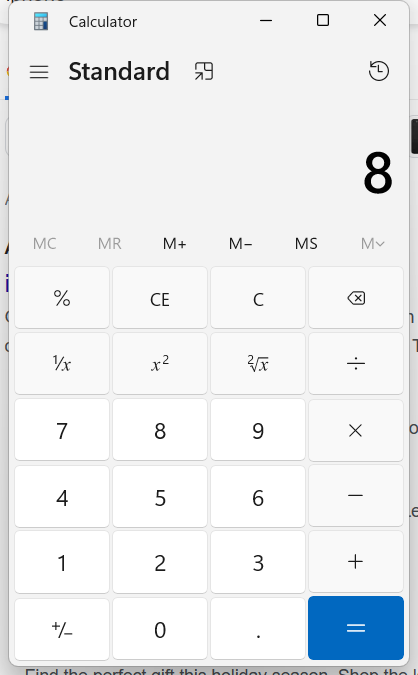
Task: All options available in UiPath Studio
Workflow: SubTask1

Step 1: Use Application: Calculator in window 'Calculator' (applicationframehost.exe)

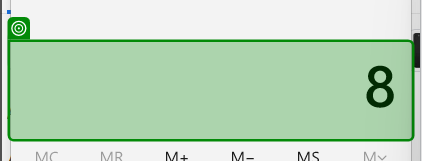
Step 2: get-text from the text 'Display is *' in window 'Calculator' (applicationframehost.exe)
